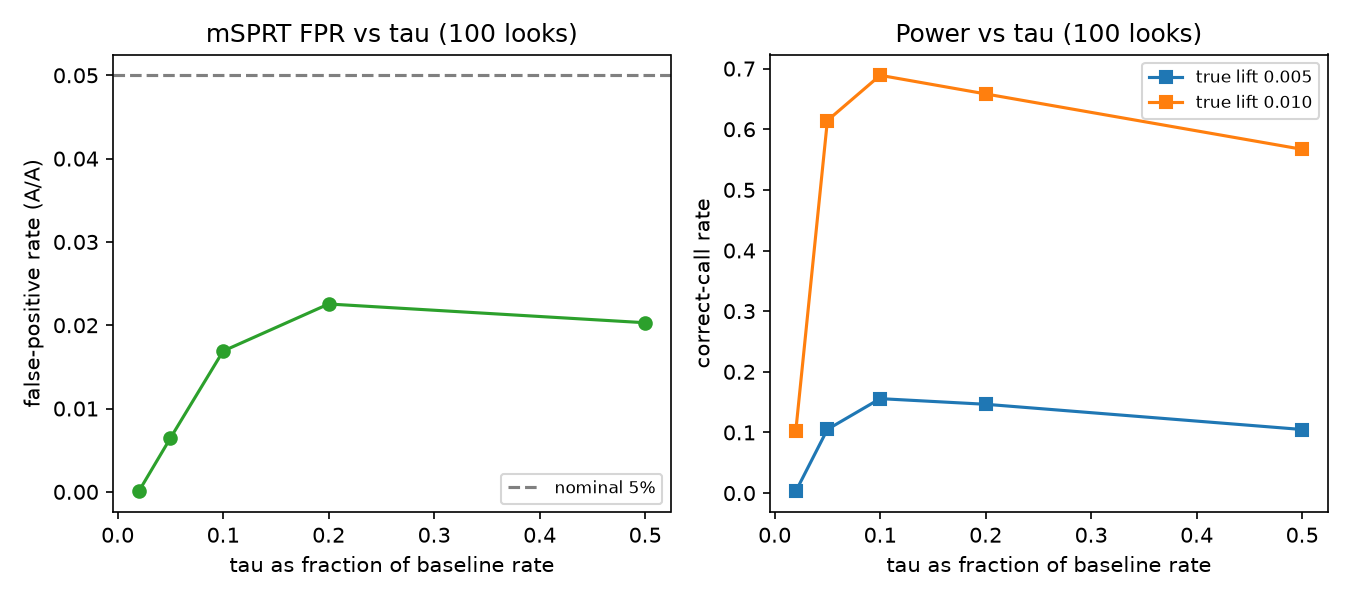

Source data for this figure (header and first rows):
tau, tau_fraction_of_baseline, true_lift, fpr_aa, p_correct, p_inconclusive, mean_users_at_decision, n_looks, n_sims
0.0020, 0.0200, 0.005, 0.0001, 0.0027, 0.9973, 19995, 100, 20000
0.0020, 0.0200, 0.010, 0.0001, 0.1016, 0.8984, 19740, 100, 20000
0.0050, 0.0500, 0.005, 0.0065, 0.1050, 0.8950, 19393, 100, 20000
0.0050, 0.0500, 0.010, 0.0065, 0.6143, 0.3857, 15775, 100, 20000
0.0100, 0.1000, 0.005, 0.0169, 0.1557, 0.8438, 18713, 100, 20000
0.0100, 0.1000, 0.010, 0.0169, 0.6889, 0.3110, 13800, 100, 20000
0.0200, 0.2000, 0.005, 0.0226, 0.1464, 0.8524, 18566, 100, 20000
0.0200, 0.2000, 0.010, 0.0226, 0.6583, 0.3413, 13617, 100, 20000
0.0500, 0.5000, 0.005, 0.0203, 0.1048, 0.8931, 18880, 100, 20000
0.0500, 0.5000, 0.010, 0.0203, 0.5669, 0.4320, 14648, 100, 20000
